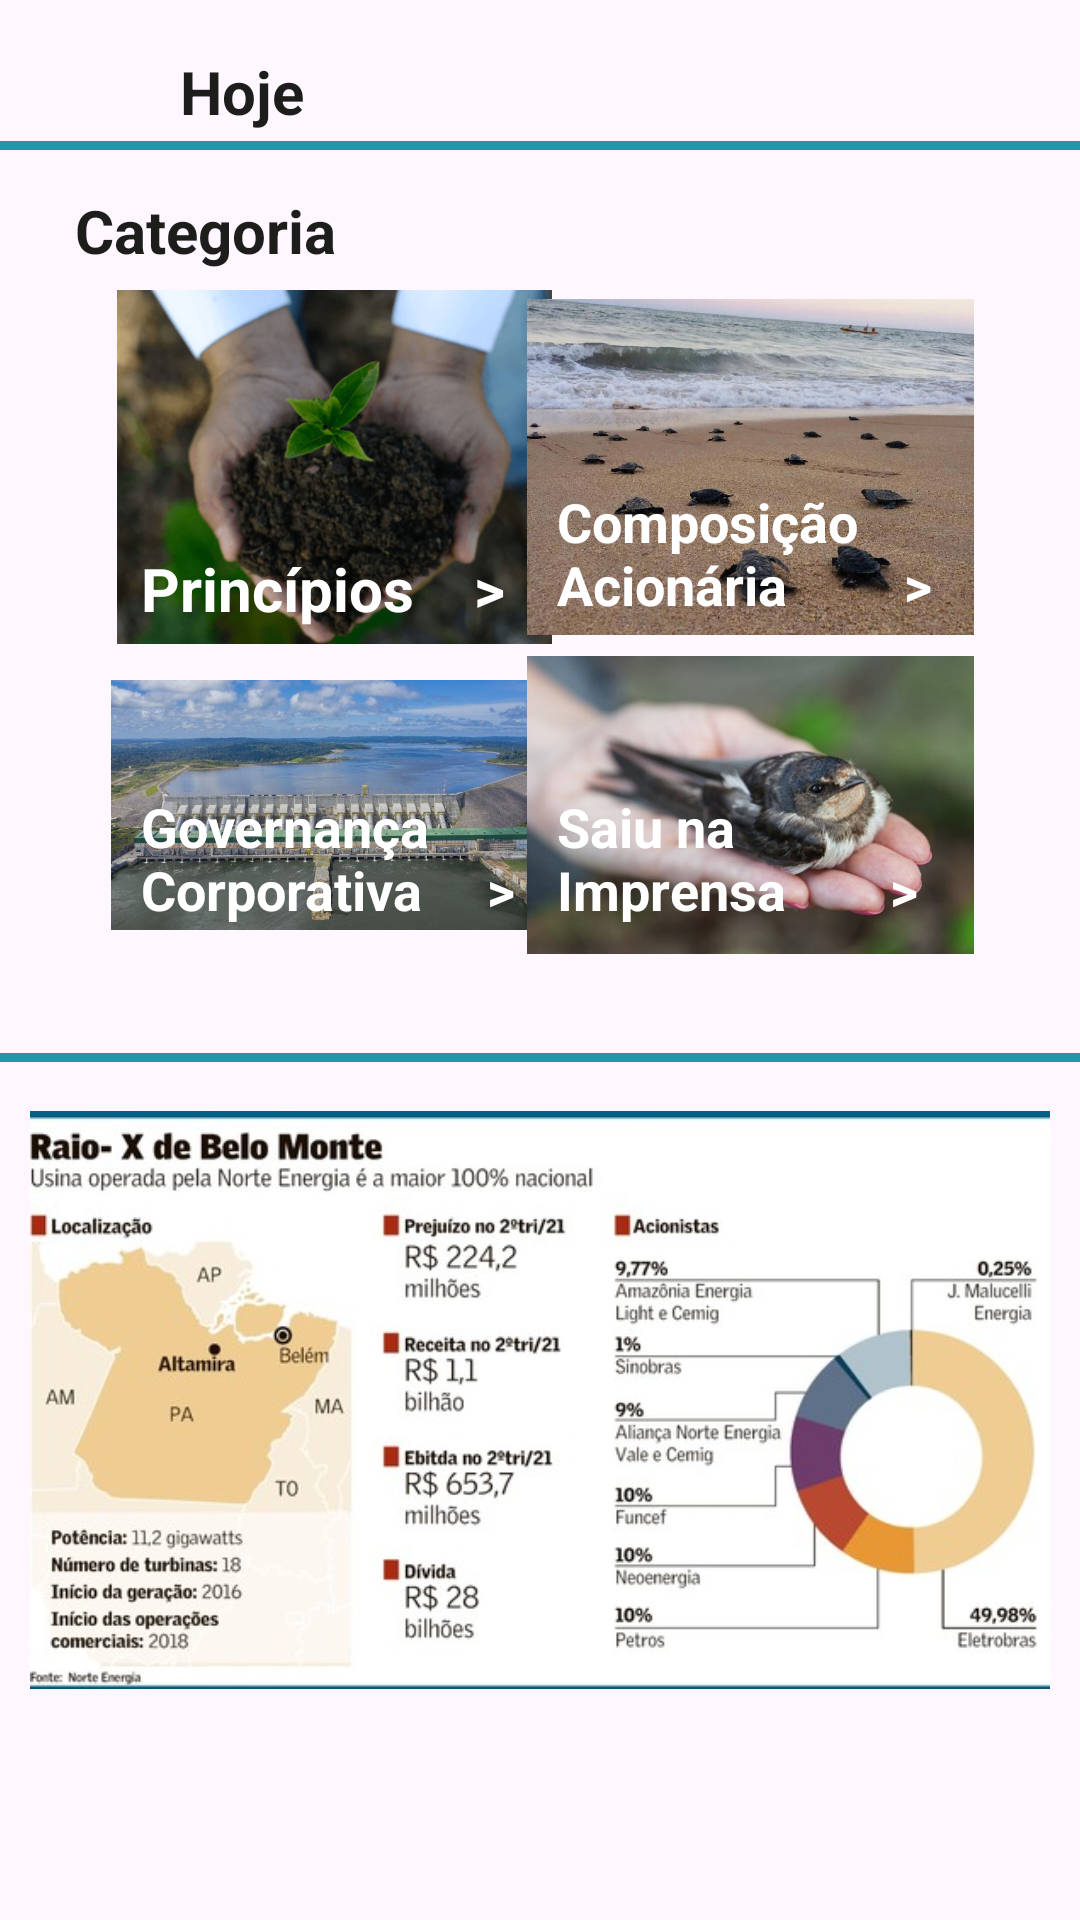

This screen was rendered from an Android layout file. Write that file and the resources it references.
<!-- AndroidManifest.xml: application theme Theme.TelaInicial -->
<!-- res/layout/activity_noticias.xml -->
<?xml version="1.0" encoding="utf-8"?>
<androidx.constraintlayout.widget.ConstraintLayout xmlns:android="http://schemas.android.com/apk/res/android"
    xmlns:app="http://schemas.android.com/apk/res-auto"
    xmlns:tools="http://schemas.android.com/tools"
    android:layout_width="match_parent"
    android:layout_height="match_parent"
    tools:context=".Noticias">

    <ImageView
        android:id="@+id/botao_voltar"
        android:layout_width="53dp"
        android:layout_height="46dp"
        android:layout_gravity="left"
        android:paddingLeft="10dp"
        android:paddingTop="17dp"
        android:src="@drawable/seta_voltar"
        app:layout_constraintBottom_toBottomOf="parent"
        app:layout_constraintEnd_toEndOf="parent"
        app:layout_constraintHorizontal_bias="0.0"
        app:layout_constraintStart_toStartOf="parent"
        app:layout_constraintTop_toTopOf="parent"
        app:layout_constraintVertical_bias="0.0">
    </ImageView>

    <TextView
        android:id="@+id/textView"
        android:layout_width="match_parent"
        android:layout_height="wrap_content"
        android:paddingLeft="60dp"
        android:paddingTop="17dp"
        android:text="Hoje"
        android:textColor="#1d1d1b"
        android:textSize="20dp"
        android:textStyle="bold"
        app:layout_constraintBottom_toBottomOf="parent"
        app:layout_constraintTop_toTopOf="parent"
        app:layout_constraintVertical_bias="0.0"
        tools:layout_editor_absoluteX="0dp">
    </TextView>

    <LinearLayout
        android:id="@+id/linearLayout"
        android:layout_width="match_parent"
        android:layout_height="3dp"
        android:background="#1E99A8"
        app:layout_constraintBottom_toBottomOf="parent"
        app:layout_constraintEnd_toEndOf="parent"
        app:layout_constraintHorizontal_bias="0.0"
        app:layout_constraintStart_toStartOf="parent"
        app:layout_constraintTop_toTopOf="parent"
        app:layout_constraintVertical_bias="0.074"
        android:orientation="vertical">
    </LinearLayout>


    <TextView
        android:id="@+id/textView2"
        android:layout_width="match_parent"
        android:layout_height="wrap_content"
        android:paddingLeft="25dp"
        android:paddingTop="17dp"
        android:text="Categoria"
        android:textColor="#1d1d1b"
        android:textSize="20dp"
        android:textStyle="bold"
        app:layout_constraintBottom_toBottomOf="parent"
        app:layout_constraintTop_toTopOf="parent"
        app:layout_constraintVertical_bias="0.078"
        tools:layout_editor_absoluteX="0dp"></TextView>

    <ImageView
        android:id="@+id/imageView2"
        android:layout_width="149dp"
        android:layout_height="118dp"
        android:src="@drawable/image1"
        app:layout_constraintBottom_toBottomOf="parent"
        app:layout_constraintEnd_toEndOf="parent"
        app:layout_constraintHorizontal_bias="0.175"
        app:layout_constraintStart_toStartOf="parent"
        app:layout_constraintTop_toTopOf="parent"
        app:layout_constraintVertical_bias="0.185"></ImageView>

    <ImageView
        android:id="@+id/imageView4"
        android:layout_width="149dp"
        android:layout_height="118dp"
        android:src="@drawable/image2"
        app:layout_constraintBottom_toBottomOf="parent"
        app:layout_constraintEnd_toEndOf="parent"
        app:layout_constraintHorizontal_bias="0.175"
        app:layout_constraintStart_toStartOf="parent"
        app:layout_constraintTop_toTopOf="parent"
        app:layout_constraintVertical_bias="0.401"></ImageView>

    <ImageView
        android:id="@+id/imageView5"
        android:layout_width="149dp"
        android:layout_height="118dp"
        android:src="@drawable/image3"
        app:layout_constraintBottom_toBottomOf="parent"
        app:layout_constraintEnd_toEndOf="parent"
        app:layout_constraintHorizontal_bias="0.832"
        app:layout_constraintStart_toStartOf="parent"
        app:layout_constraintTop_toTopOf="parent"
        app:layout_constraintVertical_bias="0.401"></ImageView>

    <ImageView
        android:id="@+id/imageView3"
        android:layout_width="149dp"
        android:layout_height="118dp"
        android:src="@drawable/image4"
        app:layout_constraintBottom_toBottomOf="parent"
        app:layout_constraintEnd_toEndOf="parent"
        app:layout_constraintHorizontal_bias="0.832"
        app:layout_constraintStart_toStartOf="parent"
        app:layout_constraintTop_toTopOf="parent"
        app:layout_constraintVertical_bias="0.185"></ImageView>

    <LinearLayout
        android:id="@+id/linearLayout2"
        android:layout_width="match_parent"
        android:layout_height="3dp"
        android:layout_marginTop="50dp"
        android:background="#1E99A8"
        android:orientation="vertical"
        app:layout_constraintBottom_toBottomOf="parent"
        app:layout_constraintEnd_toEndOf="parent"
        app:layout_constraintHorizontal_bias="0.0"
        app:layout_constraintStart_toStartOf="parent"
        app:layout_constraintTop_toTopOf="parent"
        app:layout_constraintVertical_bias="0.513">
    </LinearLayout>

    <TextView
        android:id="@+id/textView3"
        android:layout_width="match_parent"
        android:layout_height="wrap_content"
        android:paddingLeft="150dp"
        android:paddingTop="17dp"
        android:text="Dados Diários"
        android:textColor="#1d1d1b"
        android:textSize="20dp"
        android:textStyle="bold"
        app:layout_constraintBottom_toBottomOf="parent"
        app:layout_constraintTop_toTopOf="parent"
        app:layout_constraintVertical_bias="0.585"
        tools:layout_editor_absoluteX="-1dp"></TextView>

    <ImageView
        android:layout_width="340dp"
        android:layout_height="193dp"
        android:src="@drawable/mapa"
        app:layout_constraintBottom_toBottomOf="parent"
        app:layout_constraintEnd_toEndOf="parent"
        app:layout_constraintHorizontal_bias="0.492"
        app:layout_constraintStart_toStartOf="parent"
        app:layout_constraintTop_toTopOf="parent"
        app:layout_constraintVertical_bias="0.828"></ImageView>

    <TextView
        android:layout_width="147dp"
        android:layout_height="42dp"
        android:paddingLeft="10dp"
        android:paddingTop="10dp"
        android:text="Princípios    >"
        android:textColor="@color/white"
        android:textSize="20dp"
        android:textStyle="bold"
        app:layout_constraintBottom_toBottomOf="@+id/imageView2"
        app:layout_constraintEnd_toEndOf="parent"
        app:layout_constraintHorizontal_bias="0.173"
        app:layout_constraintStart_toStartOf="parent"
        app:layout_constraintTop_toTopOf="@+id/imageView2"
        app:layout_constraintVertical_bias="1.0"></TextView>

    <TextView
        android:layout_width="149dp"
        android:layout_height="63dp"
        android:paddingLeft="10dp"
        android:paddingTop="10dp"
        android:text="Composição Acionária         > "
        android:textColor="@color/white"
        android:textSize="18dp"
        android:textStyle="bold"
        app:layout_constraintBottom_toBottomOf="@+id/imageView3"
        app:layout_constraintEnd_toEndOf="parent"
        app:layout_constraintHorizontal_bias="0.832"
        app:layout_constraintStart_toStartOf="parent"
        app:layout_constraintTop_toTopOf="@+id/imageView3"
        app:layout_constraintVertical_bias="1.0"></TextView>

    <TextView
        android:layout_width="149dp"
        android:layout_height="63dp"
        android:paddingLeft="10dp"
        android:paddingTop="10dp"
        android:text="Governança Corporativa     > "
        android:textColor="@color/white"
        android:textSize="18dp"
        android:textStyle="bold"
        app:layout_constraintBottom_toBottomOf="@+id/imageView4"
        app:layout_constraintEnd_toEndOf="parent"
        app:layout_constraintHorizontal_bias="0.175"
        app:layout_constraintStart_toStartOf="parent"
        app:layout_constraintTop_toTopOf="@+id/imageView4"
        app:layout_constraintVertical_bias="0.8"></TextView>

    <TextView
        android:layout_width="149dp"
        android:layout_height="63dp"
        android:paddingLeft="10dp"
        android:paddingTop="10dp"
        android:text="Saiu na  Imprensa        > "
        android:textColor="@color/white"
        android:textSize="18dp"
        android:textStyle="bold"
        app:layout_constraintBottom_toBottomOf="@+id/imageView5"
        app:layout_constraintEnd_toEndOf="parent"
        app:layout_constraintHorizontal_bias="0.832"
        app:layout_constraintStart_toStartOf="parent"
        app:layout_constraintTop_toTopOf="@+id/imageView5"
        app:layout_constraintVertical_bias="0.8"></TextView>

</androidx.constraintlayout.widget.ConstraintLayout>
<!-- resources referenced by this layout -->
<resources>
  <!-- drawable image1: png bitmap (drawable, 241450 bytes) -->
  <!-- drawable image2: jpg bitmap (drawable, 53243 bytes) -->
  <!-- drawable image3: jpg bitmap (drawable, 20036 bytes) -->
  <!-- drawable image4: jpg bitmap (drawable, 131029 bytes) -->
  <!-- drawable mapa: jpg bitmap (drawable, 45060 bytes) -->
  <style name="Theme.TelaInicial" parent="Base.Theme.TelaInicial" />
  <style name="Base.Theme.TelaInicial" parent="Theme.Material3.DayNight.NoActionBar">
          
          
      </style>
  <!-- not gathered from this repository: default colours our renderer supplied (Android Studio template values) -->
  <color name="white">#FFFFFFFF</color>
</resources>
